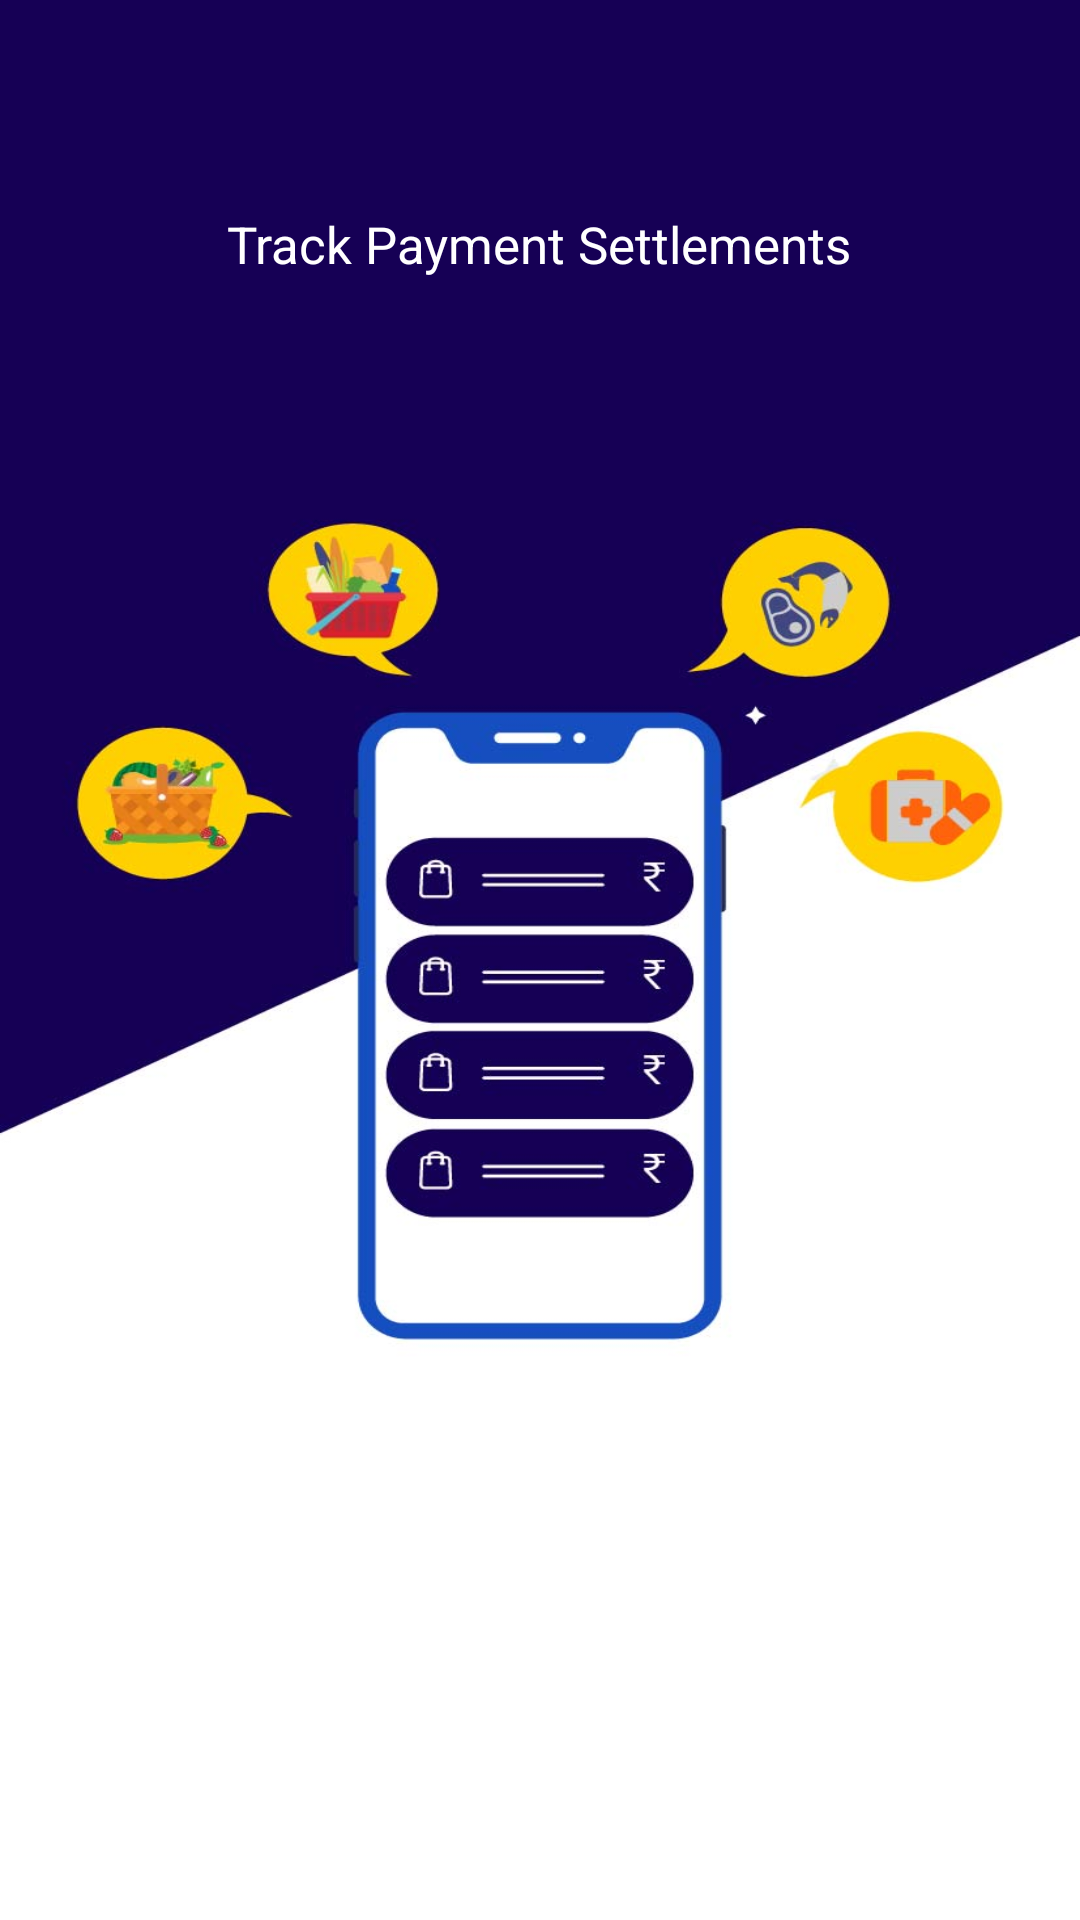

Reconstruct the res/layout file that produces this screen, plus the resources it refers to.
<!-- AndroidManifest.xml: application theme AppTheme -->
<!-- res/layout/welcome_slide4.xml -->
<?xml version="1.0" encoding="utf-8"?>
<RelativeLayout xmlns:android="http://schemas.android.com/apk/res/android"
    android:layout_width="match_parent"
    android:layout_height="match_parent"
    android:background="@drawable/orderpaymentlist">

    <LinearLayout
        android:layout_width="match_parent"
        android:layout_height="match_parent"
        android:layout_centerInParent="true"
        android:gravity="center_horizontal"
        android:orientation="vertical">
        <LinearLayout

            android:layout_marginTop="30dp"
            android:orientation="vertical"
            android:layout_width="match_parent"
            android:layout_height="wrap_content">

            <RelativeLayout
                android:layout_width="match_parent"
                android:layout_height="wrap_content">
                <TextView
                    android:textSize="17dp"
                    android:layout_marginTop="40dp"
                    android:layout_centerHorizontal="true"
                    android:layout_width="wrap_content"
                    android:layout_height="wrap_content"
                    android:textColor="@color/white"
                    android:gravity="center"
                    android:text="Track Payment Settlements"/>


            </RelativeLayout>


        </LinearLayout>
    </LinearLayout>

</RelativeLayout>
<!-- resources referenced by this layout -->
<resources>
  <color name="white">#FFFFFF</color>
  <!-- drawable orderpaymentlist: jpg bitmap (drawable-v24, 78375 bytes) -->
  <style name="AppTheme" parent="Theme.MaterialComponents.Light.NoActionBar.Bridge">
          
          <item name="colorPrimary">@color/cyanbase</item>
          <item name="colorPrimaryDark">@color/cyanbase</item>
          <item name="colorAccent">@color/cyanbase</item>
          <item name="fontFamily">@font/coustard</item>
          <item name="fontWeight">1</item>
          <item name="android:textSize">12dp</item>
      </style>
  <color name="cyanbase">#150055</color>
</resources>
